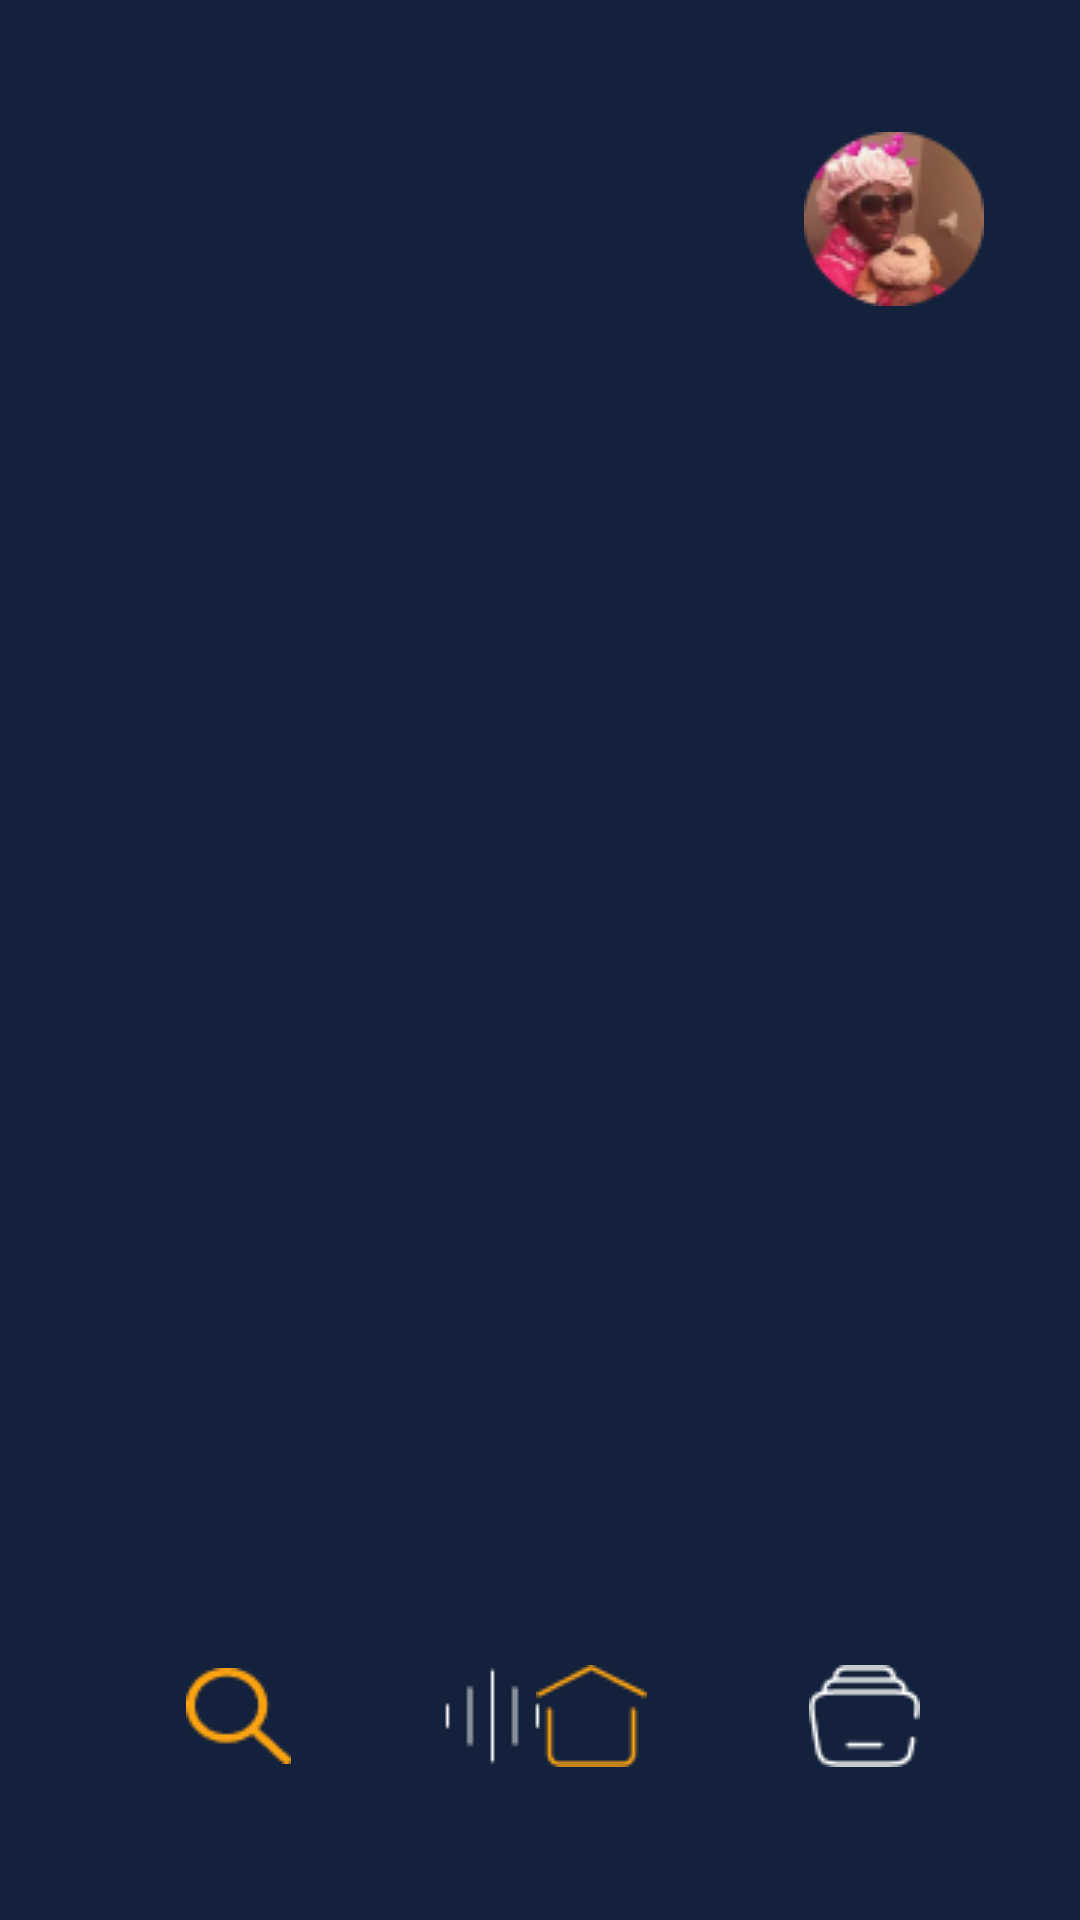

Layout XML and referenced resources for this Android screen:
<!-- AndroidManifest.xml: application theme Theme.WaveLength -->
<!-- res/layout/searchpage.xml -->
<?xml version="1.0" encoding="utf-8"?>
<androidx.constraintlayout.widget.ConstraintLayout xmlns:android="http://schemas.android.com/apk/res/android"
    xmlns:app="http://schemas.android.com/apk/res-auto"
    xmlns:tools="http://schemas.android.com/tools"
    android:id="@+id/linearLayout2"
    android:layout_width="match_parent"
    android:layout_height="match_parent"
    android:background="#14213D"
    android:contentDescription="home button for the search page">

    <ImageButton
        android:id="@+id/ssearchbutton"
        android:layout_width="59dp"
        android:layout_height="56dp"
        android:layout_marginStart="50dp"
        android:layout_marginBottom="40dp"
        android:background="#00000000"
        android:contentDescription="search button for the search page"
        android:src="@drawable/vector__3_"
        app:layout_constraintBottom_toBottomOf="parent"
        app:layout_constraintStart_toStartOf="parent" />

    <ImageButton
        android:id="@+id/sequalizerbutton"
        android:layout_width="56dp"
        android:layout_height="56dp"
        android:layout_marginStart="136dp"
        android:layout_marginBottom="40dp"
        android:background="#00000000"
        android:contentDescription="equalizer button for the search page"
        android:src="@drawable/music_equalizer__music_audio_note_wave_sound_equalizer_entertainment__1_"
        app:layout_constraintBottom_toBottomOf="parent"
        app:layout_constraintStart_toStartOf="parent" />

    <ImageButton
        android:id="@+id/shomebutton"
        android:layout_width="56dp"
        android:layout_height="56dp"
        android:layout_marginEnd="135dp"
        android:layout_marginBottom="40dp"
        android:background="#00000000"
        android:contentDescription="search button for the home page"
        android:src="@drawable/vector__2_"
        app:layout_constraintBottom_toBottomOf="parent"
        app:layout_constraintEnd_toEndOf="parent" />

    <ImageButton
        android:id="@+id/slibrarybutton"
        android:layout_width="56dp"
        android:layout_height="56dp"
        android:layout_marginEnd="44dp"
        android:layout_marginBottom="40dp"
        android:background="#00000000"
        android:contentDescription="library button for the search page"
        android:src="@drawable/group__1_"
        app:layout_constraintBottom_toBottomOf="parent"
        app:layout_constraintEnd_toEndOf="parent" />

    <ImageButton
        android:id="@+id/sprofilepic"
        android:layout_width="wrap_content"
        android:layout_height="wrap_content"
        android:layout_marginTop="44dp"
        android:layout_marginEnd="32dp"
        android:background="#00000000"
        android:contentDescription="this is the search oage profile background"
        android:src="@drawable/funnnypic"
        app:layout_constraintEnd_toEndOf="parent"
        app:layout_constraintTop_toTopOf="parent" />

</androidx.constraintlayout.widget.ConstraintLayout>
<!-- resources referenced by this layout -->
<resources>
  <!-- drawable funnnypic: png bitmap (drawable, 7760 bytes) -->
  <!-- drawable group__1_: png bitmap (drawable, 628 bytes) -->
  <!-- drawable music_equalizer__music_audio_note_wave_sound_equalizer_entertainment__1_: png bitmap (drawable, 262 bytes) -->
  <!-- drawable vector__2_: png bitmap (drawable, 521 bytes) -->
  <!-- drawable vector__3_: png bitmap (drawable, 918 bytes) -->
  <style name="Theme.WaveLength" parent="android:Theme.Material.Light.NoActionBar" />
</resources>
